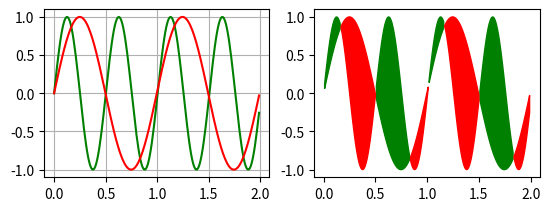

Recreate this plot in Python.
import matplotlib.pyplot as plt
import numpy as np

x = np.arange(0, 2, 0.01)
func1 = np.sin((25*x)/2)
func2 = np.sin(63*x/10)
plt.subplot(221)
plt.plot(x,func1,'g-',x,func2,'r')
plt.grid(True)

plt.subplot(222)
plt.fill_between(x,func1,func2,where=func1>func2,color='g')
plt.fill_between(x,func1,func2,where=func2>func1,color='r')
plt.show()
